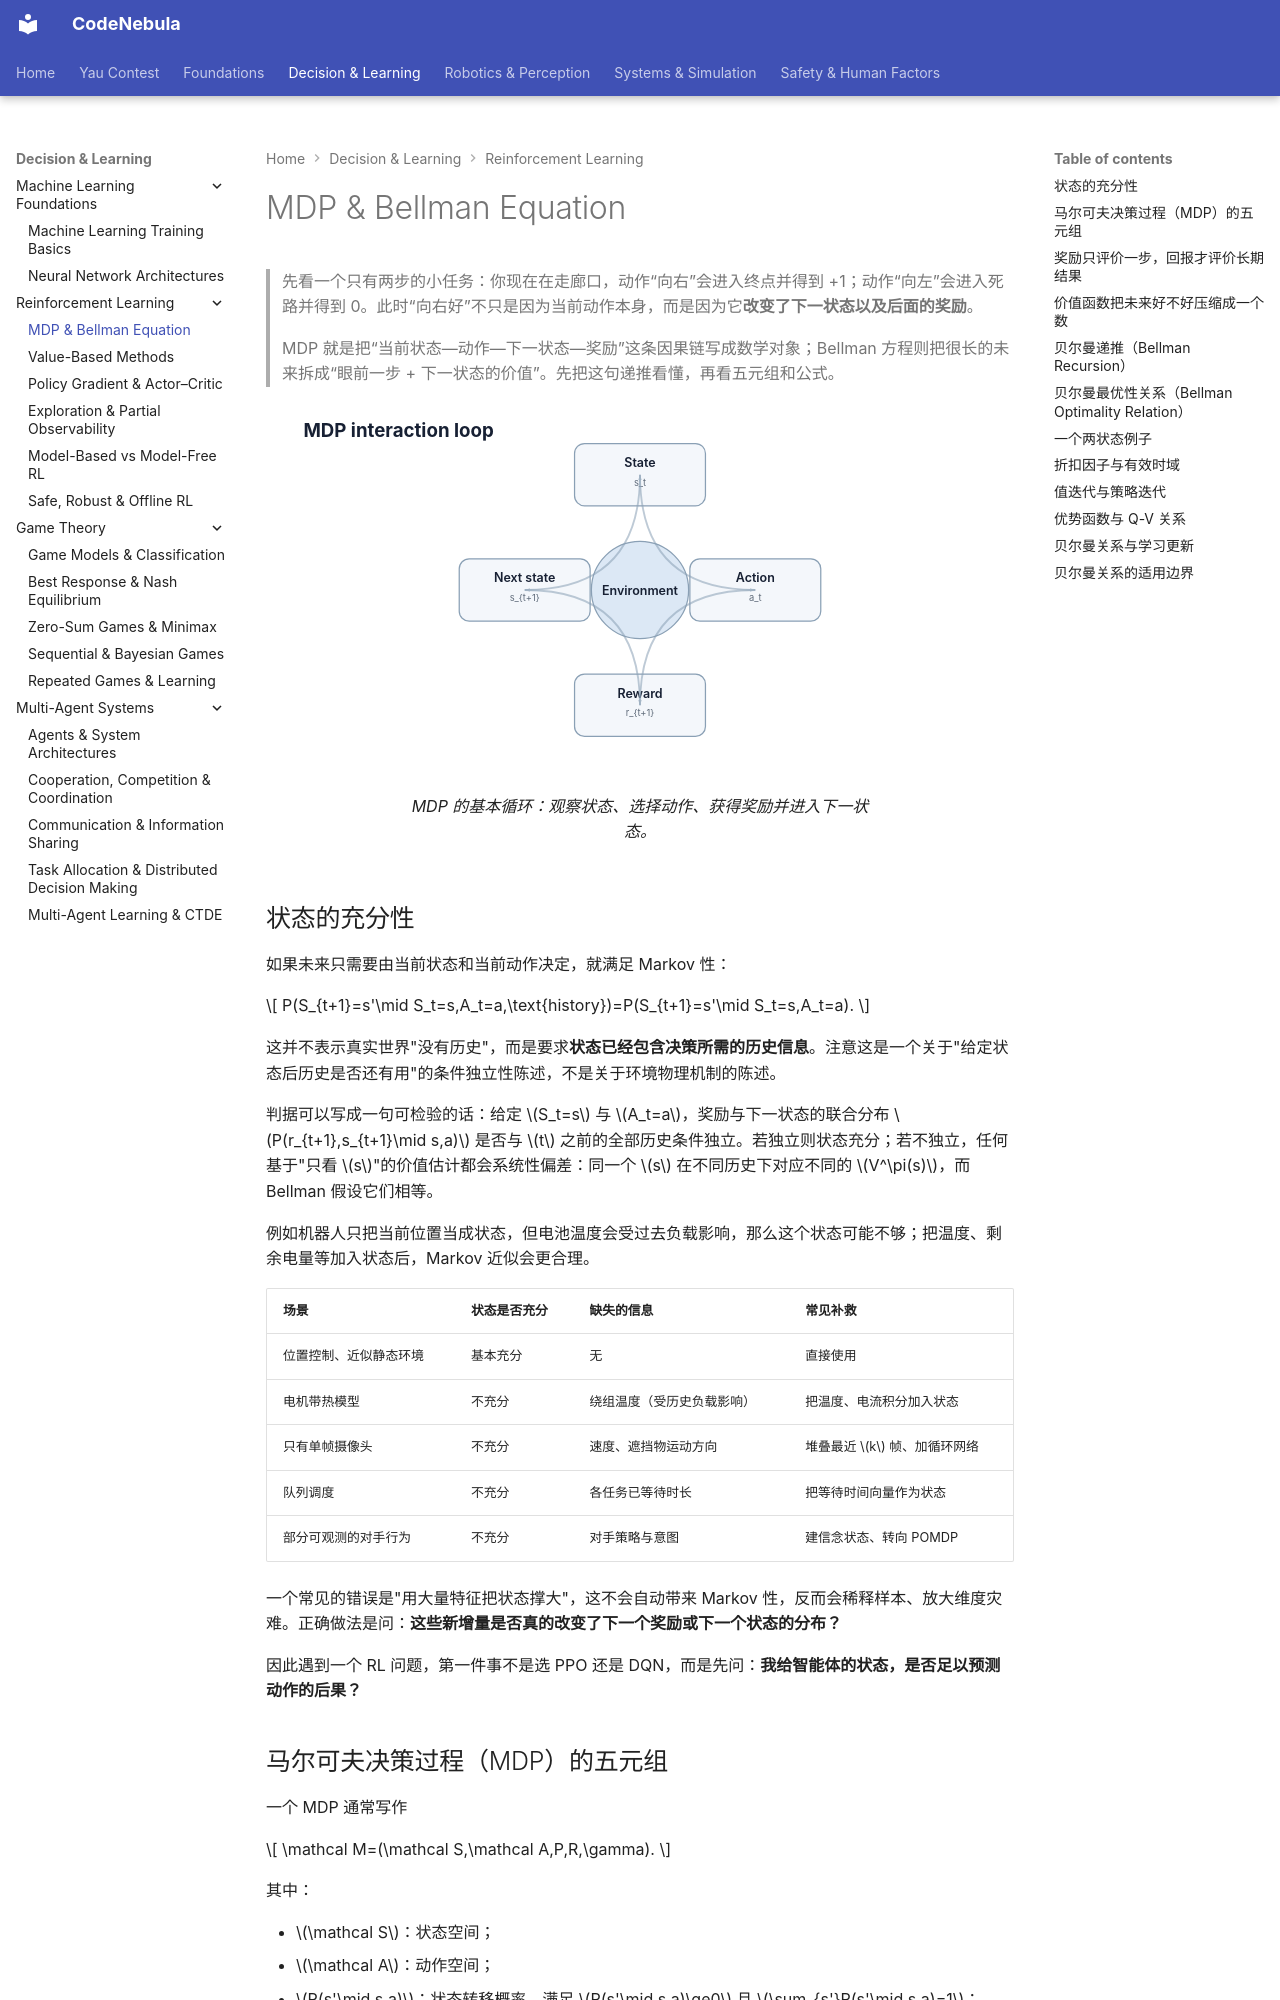

repository: Raymond-223/CodeNebula-mkdocs · page: decision-learning/reinforcement-learning/01-mdp-bellman/index.html · generator: mkdocs

# MDP & Bellman Equation

> 先看一个只有两步的小任务：你现在在走廊口，动作“向右”会进入终点并得到 +1；动作“向左”会进入死路并得到 0。此时“向右好”不只是因为当前动作本身，而是因为它**改变了下一状态以及后面的奖励**。
>
> MDP 就是把“当前状态—动作—下一状态—奖励”这条因果链写成数学对象；Bellman 方程则把很长的未来拆成“眼前一步 + 下一状态的价值”。先把这句递推看懂，再看五元组和公式。

<figure markdown="span">
  ![MDP 把状态、动作、奖励与下一状态连接成闭环。](../../assets/diagrams/mdp-loop.svg)
  <figcaption markdown="span">MDP 的基本循环：观察状态、选择动作、获得奖励并进入下一状态。</figcaption>
</figure>

## 状态的充分性

如果未来只需要由当前状态和当前动作决定，就满足 Markov 性：

$$
P(S_{t+1}=s'\mid S_t=s,A_t=a,\text{history})=P(S_{t+1}=s'\mid S_t=s,A_t=a).
$$

这并不表示真实世界"没有历史"，而是要求**状态已经包含决策所需的历史信息**。注意这是一个关于"给定状态后历史是否还有用"的条件独立性陈述，不是关于环境物理机制的陈述。

判据可以写成一句可检验的话：给定 $S_t=s$ 与 $A_t=a$，奖励与下一状态的联合分布 $P(r_{t+1},s_{t+1}\mid s,a)$ 是否与 $t$ 之前的全部历史条件独立。若独立则状态充分；若不独立，任何基于"只看 $s$"的价值估计都会系统性偏差：同一个 $s$ 在不同历史下对应不同的 $V^\pi(s)$，而 Bellman 假设它们相等。

例如机器人只把当前位置当成状态，但电池温度会受过去负载影响，那么这个状态可能不够；把温度、剩余电量等加入状态后，Markov 近似会更合理。

| 场景 | 状态是否充分 | 缺失的信息 | 常见补救 |
|---|---|---|---|
| 位置控制、近似静态环境 | 基本充分 | 无 | 直接使用 |
| 电机带热模型 | 不充分 | 绕组温度（受历史负载影响） | 把温度、电流积分加入状态 |
| 只有单帧摄像头 | 不充分 | 速度、遮挡物运动方向 | 堆叠最近 $k$ 帧、加循环网络 |
| 队列调度 | 不充分 | 各任务已等待时长 | 把等待时间向量作为状态 |
| 部分可观测的对手行为 | 不充分 | 对手策略与意图 | 建信念状态、转向 POMDP |

一个常见的错误是"用大量特征把状态撑大"，这不会自动带来 Markov 性，反而会稀释样本、放大维度灾难。正确做法是问：**这些新增量是否真的改变了下一个奖励或下一个状态的分布？**

因此遇到一个 RL 问题，第一件事不是选 PPO 还是 DQN，而是先问：**我给智能体的状态，是否足以预测动作的后果？**

## 马尔可夫决策过程（MDP）的五元组

一个 MDP 通常写作

$$
\mathcal M=(\mathcal S,\mathcal A,P,R,\gamma).
$$

其中：

- $\mathcal S$：状态空间；
- $\mathcal A$：动作空间；
- $P(s'\mid s,a)$：状态转移概率，满足 $P(s'\mid s,a)\ge0$ 且 $\sum_{s'}P(s'\mid s,a)=1$；
- $R(s,a,s')$：一次转移产生的奖励，常简写为 $R(s,a)=\sum_{s'}P(s'\mid s,a)R(s,a,s')$；
- $\gamma\in[0,1]$：折扣因子。

一次交互的结构是：观察 $s_t$ → 按策略选择 $a_t$ → 环境返回 $r_{t+1}$ 与新状态 $s_{t+1}$。

| 时刻 | 智能体给出 | 环境返回 | 关键点 |
|---|---|---|---|
| $t$ | $a_t\sim\pi(\cdot\mid s_t)$ | — | 动作依赖策略，不依赖"正确答案" |
| $t+1$ | — | $r_{t+1},s_{t+1}\sim P(\cdot\mid s_t,a_t)$ | 奖励与下一状态同源，不能分别假设 |
| $t+1$ | $a_{t+1}\sim\pi(\cdot\mid s_{t+1})$ | — | 循环闭合，$s_{t+1}$ 成为下一步输入 |

策略 $\pi(a\mid s)$ 决定在状态 $s$ 下如何选择动作。连续交互形成轨迹

$$
\tau=(s_0,a_0,r_1,s_1,a_1,r_2,\ldots).
$$

这条轨迹就是强化学习最基本的数据来源。需要强调：轨迹的分布同时由环境 $P$ 和策略 $\pi$ 决定，所以改策略就等于改数据分布——这是后面所有"非平稳"困难的根源。
